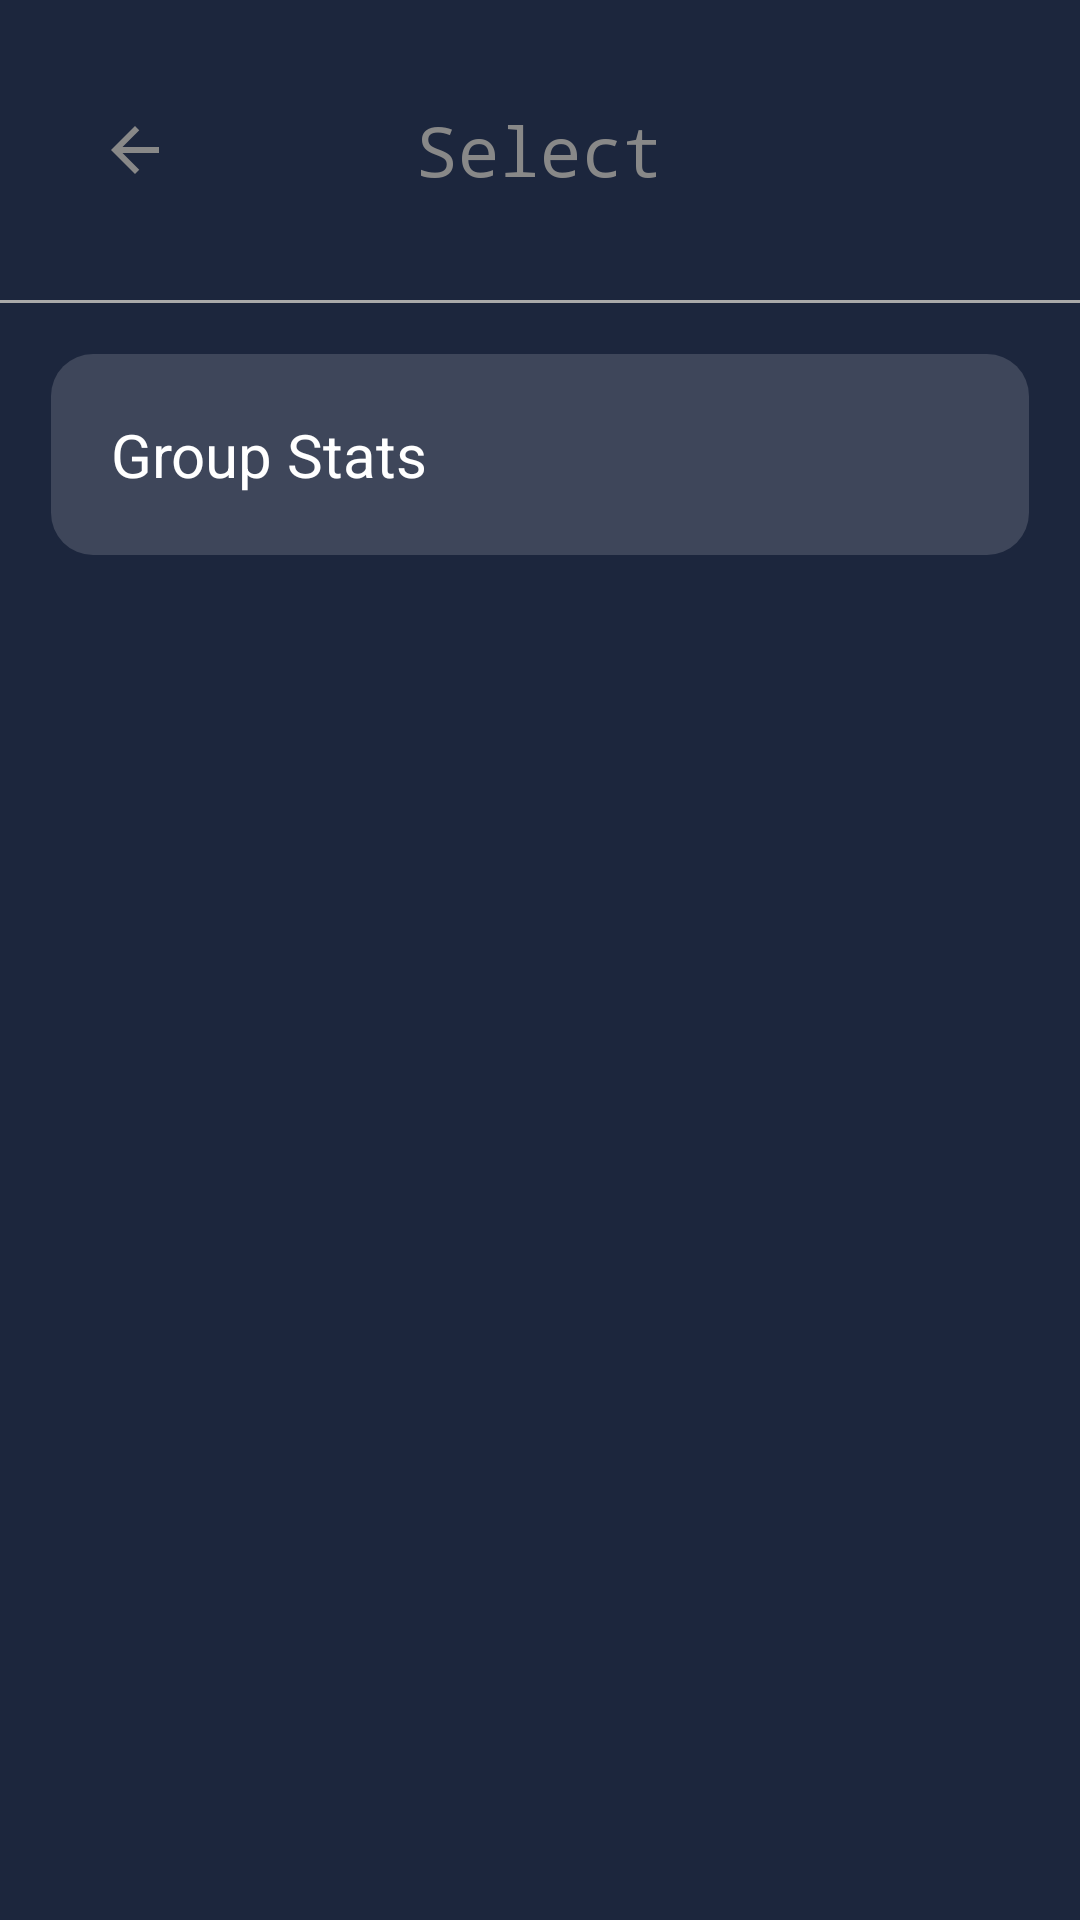

Layout XML and referenced resources for this Android screen:
<!-- AndroidManifest.xml: application theme Base.Theme.HealthApp -->
<!-- res/layout/activity_manager_selection.xml -->
<?xml version="1.0" encoding="utf-8"?>
<LinearLayout
    xmlns:android="http://schemas.android.com/apk/res/android"
    xmlns:tools="http://schemas.android.com/tools"
    android:id="@+id/activity_notification"
    android:layout_width="match_parent"
    android:layout_height="match_parent"
    android:orientation="vertical"
    android:gravity="top"
    android:background="@color/screen_background"
    tools:context=".ManagerSelectionActivity">

    <LinearLayout
        android:layout_width="match_parent"
        android:layout_height="wrap_content"
        android:gravity="center_vertical">

        <ImageButton
            android:id="@+id/backImageButton"
            android:layout_width="90dp"
            android:layout_height="100dp"
            android:layout_gravity="start"
            android:background="@null"
            android:onClick="onClickBack"
            android:src="@drawable/baseline_arrow_back_24" />

        <TextView
            android:layout_width="0dp"
            android:layout_height="match_parent"
            android:layout_weight="1"
            android:gravity="center"
            android:text="Select"
            android:textColor="@color/text1"
            android:textSize="23sp"
            android:typeface="monospace" />

        <TextView
            android:layout_width="90dp"
            android:layout_height="100dp"
            android:gravity="center" />
    </LinearLayout>


    <View
        android:layout_width="match_parent"
        android:layout_height="1dp"
        android:background="@android:color/darker_gray" />

    <ScrollView
        android:layout_width="match_parent"
        android:layout_height="match_parent"
        android:background="@color/screen_background"
        xmlns:android="http://schemas.android.com/apk/res/android">

        <LinearLayout
            android:id="@+id/notificationsLayout"
            android:layout_width="match_parent"
            android:layout_height="match_parent"
            android:orientation="vertical">

            <TextView
                android:onClick="onClickGroup"
                android:layout_width="match_parent"
                android:layout_height="match_parent"
                android:textColor="@color/white"
                android:text="Group Stats"
                android:background="@drawable/rounded_corners_background"
                android:layout_margin="17dp"
                android:textSize="20dp"
                android:padding="20dp"/>
        </LinearLayout>

    </ScrollView>

</LinearLayout>
<!-- resources referenced by this layout -->
<resources>
  <color name="screen_background">#1c263d</color>
  <color name="text1">#888</color>
  <color name="white">#FFFFFFFF</color>
  <!-- drawable baseline_arrow_back_24 (drawable) -->
  <vector xmlns:android="http://schemas.android.com/apk/res/android" android:autoMirrored="true" android:height="24dp" android:tint="#888" android:viewportHeight="24" android:viewportWidth="24" android:width="24dp">
        
      <path android:fillColor="@android:color/white" android:pathData="M20,11H7.83l5.59,-5.59L12,4l-8,8 8,8 1.41,-1.41L7.83,13H20v-2z"/>
      
  </vector>
  <!-- drawable rounded_corners_background (drawable) -->
  <?xml version="1.0" encoding="utf-8"?>
  <shape xmlns:android="http://schemas.android.com/apk/res/android"
      android:shape="rectangle">
      <corners android:radius="14dp" /> 
      <solid android:color="#3e465a" /> 
  </shape>
  <style name="Base.Theme.HealthApp" parent="Theme.AppCompat">
          <item name="android:forceDarkAllowed" tools:targetApi="q">false</item>
          <item name="colorPrimary">#000</item>
          <item name="windowNoTitle">true</item>
          <item name="colorAccent">#888</item>
          <item name="android:windowBackground">#1c263d</item>
          <item name="backgroundColor">#192136</item>
          <item name="android:textColor">#888</item>
          <item name="android:textColorSecondary">#3e465a</item>
          <item name="colorSecondary">#3e465a</item>
          <item name="buttonStyle">@style/OvalButton</item>
  
      </style>
  <style name="OvalButton" parent="Widget.AppCompat.Button">
          <item name="android:background">@drawable/button</item>
  
      </style>
  <!-- drawable button (drawable) -->
  <?xml version="1.0" encoding="utf-8"?>
  <shape xmlns:android="http://schemas.android.com/apk/res/android"
      android:shape="rectangle">
      <solid android:color="#fff"/> 
      <stroke android:width="2dp" android:color="#192136"/> 
      <corners android:radius="30dp"/> 
  </shape>
</resources>
